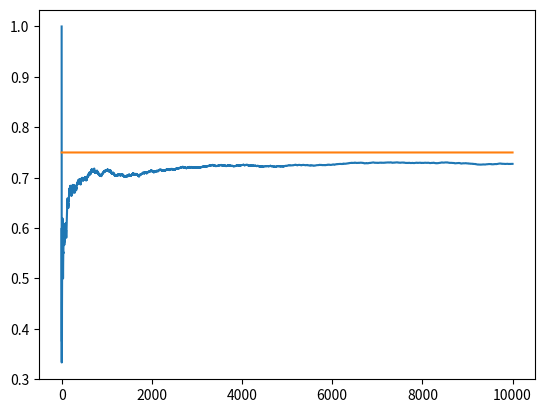

Write Python code to recreate this figure.
import matplotlib.pyplot as plt
import numpy as np

NUM_TRIALS = 10000
EPS = 0.1
BANDIT_PROBABILITIES = [0.2, 0.5, 0.75]

class Bandit:
    def __init__(self, p):
        # p: the win rate
        self.p = p
        self.p_estimate = 0
        self.N = 0

    def pull(self):
        # draw a 1 with probability p
        return np.random.random() < self.p

    def update(self, x):
        self.N += 1
        self.p_estimate = (self.p_estimate*(self.N-1) + x)/self.N

def experiment():
    bandits = [Bandit(p) for p in BANDIT_PROBABILITIES]

    rewards = np.zeros(NUM_TRIALS)
    num_times_explored = 0
    num_times_exploited = 0
    num_optimal = 0
    optimal_j = np.argmax([b.p for b in bandits])
    print(f"optimal j: {optimal_j}")

    for i in range(NUM_TRIALS):

        # use epsilon-greedy to select the next bandit
        if np.random.random() < EPS:
            num_times_explored += 1
            j = np.random.randint(len(bandits))
        else:
            num_times_exploited += 1
            j = np.argmax([b.p_estimate for b in bandits])

        if j == optimal_j:
            num_optimal += 1

        # pull the arm for the bandit with the largest sample
        x = bandits[j].pull()

        #update rewards log
        rewards[i] = x

        #update the distribution for the bandit whose arm we just pulled
        bandits[j].update(x)

    # print mean estimated for each bandit
    for b in bandits:
        print(f"mean estimate: {b.p_estimate}")

    # print total reward
    print(f"total reward earned: {rewards.sum()}")
    print(f"overall win rate: {rewards.sum() / NUM_TRIALS}")
    print(f"num_times_explored: {num_times_explored}")
    print(f"num_times_exploited: {num_times_exploited}")
    print(f"num times selected optimal bandit : {num_optimal}")

    # plot the results
    cumulative_rewards = np.cumsum(rewards)
    win_rates = cumulative_rewards / (np.arange(NUM_TRIALS) + 1)
    plt.plot(win_rates)
    plt.plot(np.ones(NUM_TRIALS)*np.max(BANDIT_PROBABILITIES))
    plt.show()

if __name__ == "__main__":
    experiment()